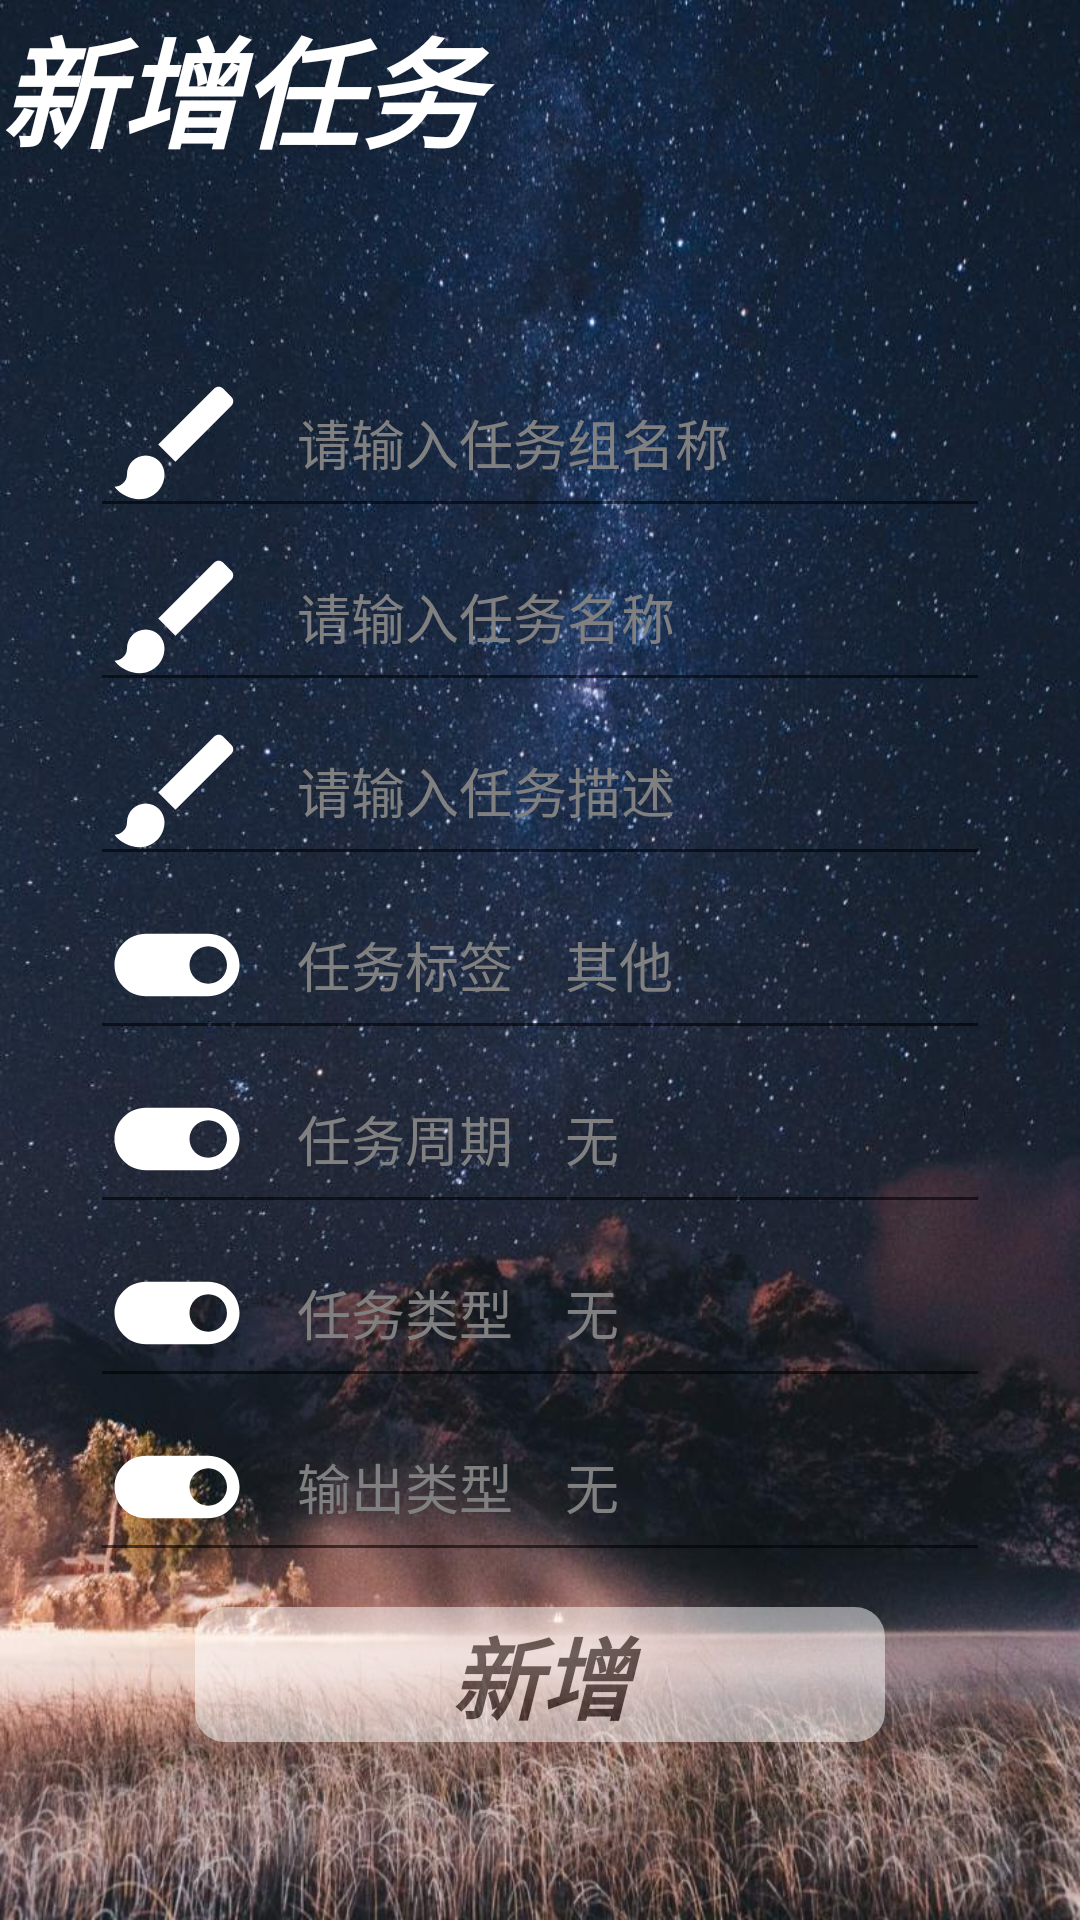

Layout XML and referenced resources for this Android screen:
<!-- AndroidManifest.xml: application theme Theme.SelfGrowth -->
<!-- res/layout/task_add.xml -->
<?xml version="1.0" encoding="utf-8"?>
<androidx.constraintlayout.widget.ConstraintLayout xmlns:android="http://schemas.android.com/apk/res/android"
    xmlns:app="http://schemas.android.com/apk/res-auto"
    android:id="@+id/task_add"
    android:background="@drawable/background"
    android:layout_width="match_parent"
    android:layout_height="match_parent">

    <AutoCompleteTextView
        android:id="@+id/add_task_group"
        android:layout_width="300dp"
        android:layout_height="60dp"
        android:ems="10"
        android:drawablePadding="15dp"
        android:drawableStart="@drawable/ic_baseline_brush_50"
        android:hint="请输入任务组名称"
        android:textColorHint="@color/gray"
        android:textColor="@color/white"
        android:completionThreshold="1"
        app:layout_constraintTop_toTopOf="parent"
        app:layout_constraintBottom_toBottomOf="parent"
        app:layout_constraintLeft_toLeftOf="parent"
        app:layout_constraintRight_toRightOf="parent"
        app:layout_constraintVertical_bias="0.2"
        app:layout_constraintHorizontal_bias="0.5" />

    <TextView
        android:id="@+id/textView"
        android:layout_width="match_parent"
        android:layout_height="50dp"
        android:fontFamily="sans-serif-medium"
        android:text="新增任务"
        android:textAllCaps="true"
        android:textSize="40sp"
        android:textStyle="bold|italic"
        android:textColor="@color/white"
        app:layout_constraintTop_toTopOf="parent"
        app:layout_constraintBottom_toBottomOf="parent"
        app:layout_constraintLeft_toLeftOf="parent"
        app:layout_constraintRight_toRightOf="parent"
        app:layout_constraintVertical_bias="0"
        app:layout_constraintHorizontal_bias="0" />

    <EditText
        android:id="@+id/add_task_name"
        android:layout_width="300dp"
        android:layout_height="60dp"
        android:ems="10"
        android:drawableStart="@drawable/ic_baseline_brush_50"
        android:drawablePadding="15dp"
        android:hint="请输入任务名称"
        android:textColorHint="@color/gray"
        android:textColor="@color/white"
        app:layout_constraintTop_toTopOf="parent"
        app:layout_constraintBottom_toBottomOf="parent"
        app:layout_constraintLeft_toLeftOf="parent"
        app:layout_constraintRight_toRightOf="parent"
        app:layout_constraintVertical_bias="0.3"
        app:layout_constraintHorizontal_bias="0.5" />

    <EditText
        android:id="@+id/add_task_dsc"
        android:layout_width="300dp"
        android:layout_height="60dp"
        android:ems="10"
        android:drawableStart="@drawable/ic_baseline_brush_50"
        android:drawablePadding="15dp"
        android:hint="请输入任务描述"
        android:textColorHint="@color/gray"
        android:textColor="@color/white"
        app:layout_constraintTop_toTopOf="parent"
        app:layout_constraintBottom_toBottomOf="parent"
        app:layout_constraintLeft_toLeftOf="parent"
        app:layout_constraintRight_toRightOf="parent"
        app:layout_constraintVertical_bias="0.4"
        app:layout_constraintHorizontal_bias="0.5" />

    <EditText
        android:id="@+id/add_task_label_show"
        android:layout_width="300dp"
        android:layout_height="60dp"
        android:ems="10"
        android:drawableStart="@drawable/ic_baseline_toggle_on_50"
        android:drawablePadding="15dp"
        android:textColor="@color/white"
        android:hint="任务标签    其他"
        android:focusable="false"
        android:textColorHint="@color/gray"
        app:layout_constraintTop_toTopOf="parent"
        app:layout_constraintBottom_toBottomOf="parent"
        app:layout_constraintLeft_toLeftOf="parent"
        app:layout_constraintRight_toRightOf="parent"
        app:layout_constraintVertical_bias="0.5"
        app:layout_constraintHorizontal_bias="0.5" />
    <org.angmarch.views.NiceSpinner
        android:id="@+id/add_task_label"
        android:layout_width="300dp"
        android:layout_height="60dp"
        android:drawablePadding="15dp"
        android:alpha="0"
        app:arrowTint="@color/black"
        app:textTint="@color/black"
        app:entries="@array/add_task_label"
        app:layout_constraintTop_toTopOf="parent"
        app:layout_constraintBottom_toBottomOf="parent"
        app:layout_constraintLeft_toLeftOf="parent"
        app:layout_constraintRight_toRightOf="parent"
        app:layout_constraintVertical_bias="0.5"
        app:layout_constraintHorizontal_bias="0.5" />

    <EditText
        android:id="@+id/add_task_cycleType_show"
        android:layout_width="300dp"
        android:layout_height="60dp"
        android:ems="10"
        android:drawableStart="@drawable/ic_baseline_toggle_on_50"
        android:drawablePadding="15dp"
        android:hint="任务周期    无"
        android:focusable="false"
        android:textColorHint="@color/gray"
        android:textColor="@color/white"
        app:layout_constraintTop_toTopOf="parent"
        app:layout_constraintBottom_toBottomOf="parent"
        app:layout_constraintLeft_toLeftOf="parent"
        app:layout_constraintRight_toRightOf="parent"
        app:layout_constraintVertical_bias="0.6"
        app:layout_constraintHorizontal_bias="0.5" />
    <org.angmarch.views.NiceSpinner
        android:id="@+id/add_task_cycleType"
        android:layout_width="300dp"
        android:layout_height="60dp"
        android:drawablePadding="15dp"
        android:alpha="0"
        app:arrowTint="@color/black"
        app:textTint="@color/black"
        app:entries="@array/task_cycle"
        app:layout_constraintTop_toTopOf="parent"
        app:layout_constraintBottom_toBottomOf="parent"
        app:layout_constraintLeft_toLeftOf="parent"
        app:layout_constraintRight_toRightOf="parent"
        app:layout_constraintVertical_bias="0.6"
        app:layout_constraintHorizontal_bias="0.5" />


    <EditText
        android:id="@+id/add_task_learnType_show"
        android:layout_width="300dp"
        android:layout_height="60dp"
        android:ems="10"
        android:drawableStart="@drawable/ic_baseline_toggle_on_50"
        android:drawablePadding="15dp"
        android:hint="任务类型    无"
        android:focusable="false"
        android:textColorHint="@color/gray"
        android:textColor="@color/white"
        app:layout_constraintTop_toTopOf="parent"
        app:layout_constraintBottom_toBottomOf="parent"
        app:layout_constraintLeft_toLeftOf="parent"
        app:layout_constraintRight_toRightOf="parent"
        app:layout_constraintVertical_bias="0.7"
        app:layout_constraintHorizontal_bias="0.5" />
    <org.angmarch.views.NiceSpinner
        android:id="@+id/add_task_learnType"
        android:layout_width="300dp"
        android:layout_height="60dp"
        android:drawablePadding="15dp"
        android:alpha="0"
        app:arrowTint="@color/black"
        app:textTint="@color/black"
        app:entries="@array/task_learn_type"
        app:layout_constraintTop_toTopOf="parent"
        app:layout_constraintBottom_toBottomOf="parent"
        app:layout_constraintLeft_toLeftOf="parent"
        app:layout_constraintRight_toRightOf="parent"
        app:layout_constraintVertical_bias="0.7"
        app:layout_constraintHorizontal_bias="0.5" />


    <EditText
        android:id="@+id/add_task_outputType_show"
        android:layout_width="300dp"
        android:layout_height="60dp"
        android:ems="10"
        android:drawableStart="@drawable/ic_baseline_toggle_on_50"
        android:drawablePadding="15dp"
        android:hint="输出类型    无"
        android:focusable="false"
        android:textColorHint="@color/gray"
        android:textColor="@color/white"
        app:layout_constraintTop_toTopOf="parent"
        app:layout_constraintBottom_toBottomOf="parent"
        app:layout_constraintLeft_toLeftOf="parent"
        app:layout_constraintRight_toRightOf="parent"
        app:layout_constraintVertical_bias="0.8"
        app:layout_constraintHorizontal_bias="0.5" />
    <org.angmarch.views.NiceSpinner
        android:id="@+id/add_task_outputType"
        android:layout_width="300dp"
        android:layout_height="60dp"
        android:drawablePadding="15dp"
        android:alpha="0"
        app:arrowTint="@color/black"
        app:textTint="@color/black"
        app:entries="@array/task_type"
        app:layout_constraintTop_toTopOf="parent"
        app:layout_constraintBottom_toBottomOf="parent"
        app:layout_constraintLeft_toLeftOf="parent"
        app:layout_constraintRight_toRightOf="parent"
        app:layout_constraintVertical_bias="0.8"
        app:layout_constraintHorizontal_bias="0.5" />

    <Button
        android:id="@+id/add_task_button"
        style="@android:style/Widget.Material.Light.Button.Borderless.Colored"
        android:layout_width="230dp"
        android:layout_height="45dp"
        android:background="@drawable/shape"
        android:alpha="0.5"
        android:text="新增"
        android:textAlignment="center"
        android:textAllCaps="true"
        android:textColor="@color/black"
        android:textSize="30sp"
        android:textStyle="bold|italic"
        app:layout_constraintTop_toTopOf="parent"
        app:layout_constraintBottom_toBottomOf="parent"
        app:layout_constraintLeft_toLeftOf="parent"
        app:layout_constraintRight_toRightOf="parent"
        app:layout_constraintVertical_bias="0.9"
        app:layout_constraintHorizontal_bias="0.5" />

</androidx.constraintlayout.widget.ConstraintLayout>
<!-- resources referenced by this layout -->
<resources>
  <string-array name="add_task_label">
          <item>其他</item>
          <item>学习</item>
          <item>运动</item>
          <item>睡觉</item>
      </string-array>
  <string-array name="task_cycle">
          <item>No</item>
          <item>Daily</item>
          <item>Week</item>
          <item>Month</item>
          <item>Year</item>
      </string-array>
  <string-array name="task_learn_type">
          <item>Input</item>
          <item>Output</item>
      </string-array>
  <string-array name="task_type">
          <item>Code</item>
          <item>Note</item>
          <item>Book</item>
      </string-array>
  <color name="black">#FF000000</color>
  <color name="gray">#808080</color>
  <color name="white">#FFFFFFFF</color>
  <!-- drawable background: jpg bitmap (drawable, 136694 bytes) -->
  <!-- drawable ic_baseline_brush_50 (drawable) -->
  <vector android:height="50dp" android:tint="#FFFFFF"
      android:viewportHeight="24" android:viewportWidth="24"
      android:width="50dp" xmlns:android="http://schemas.android.com/apk/res/android">
      <path android:fillColor="@android:color/white" android:pathData="M7,14c-1.66,0 -3,1.34 -3,3 0,1.31 -1.16,2 -2,2 0.92,1.22 2.49,2 4,2 2.21,0 4,-1.79 4,-4 0,-1.66 -1.34,-3 -3,-3zM20.71,4.63l-1.34,-1.34c-0.39,-0.39 -1.02,-0.39 -1.41,0L9,12.25 11.75,15l8.96,-8.96c0.39,-0.39 0.39,-1.02 0,-1.41z"/>
  </vector>
  <!-- drawable ic_baseline_toggle_on_50 (drawable) -->
  <vector android:height="50dp" android:tint="#FFFFFF"
      android:viewportHeight="24" android:viewportWidth="24"
      android:width="50dp" xmlns:android="http://schemas.android.com/apk/res/android">
      <path android:fillColor="@android:color/white" android:pathData="M17,7L7,7c-2.76,0 -5,2.24 -5,5s2.24,5 5,5h10c2.76,0 5,-2.24 5,-5s-2.24,-5 -5,-5zM17,15c-1.66,0 -3,-1.34 -3,-3s1.34,-3 3,-3 3,1.34 3,3 -1.34,3 -3,3z"/>
  </vector>
  <!-- drawable shape (drawable) -->
  <shape xmlns:android="http://schemas.android.com/apk/res/android"
      android:shape="rectangle">
  
      <corners android:radius="10dp"/>
      <solid android:color="@color/white"/>
  
  </shape>
  <style name="Theme.SelfGrowth" parent="Theme.MaterialComponents.DayNight.DarkActionBar.Bridge">
          
          <item name="colorPrimary">@color/blue_1</item>
          <item name="colorPrimaryVariant">@color/blue_1</item>
          <item name="colorOnPrimary">@color/white</item>
          
          <item name="colorSecondary">@color/teal_200</item>
          <item name="colorSecondaryVariant">@color/teal_700</item>
          <item name="colorOnSecondary">@color/black</item>
          
          <item name="android:statusBarColor" tools:targetApi="l">?attr/colorPrimaryVariant</item>
          
      </style>
  <color name="blue_1">#3399ff</color>
  <color name="teal_200">#FF03DAC5</color>
  <color name="teal_700">#FF018786</color>
</resources>
